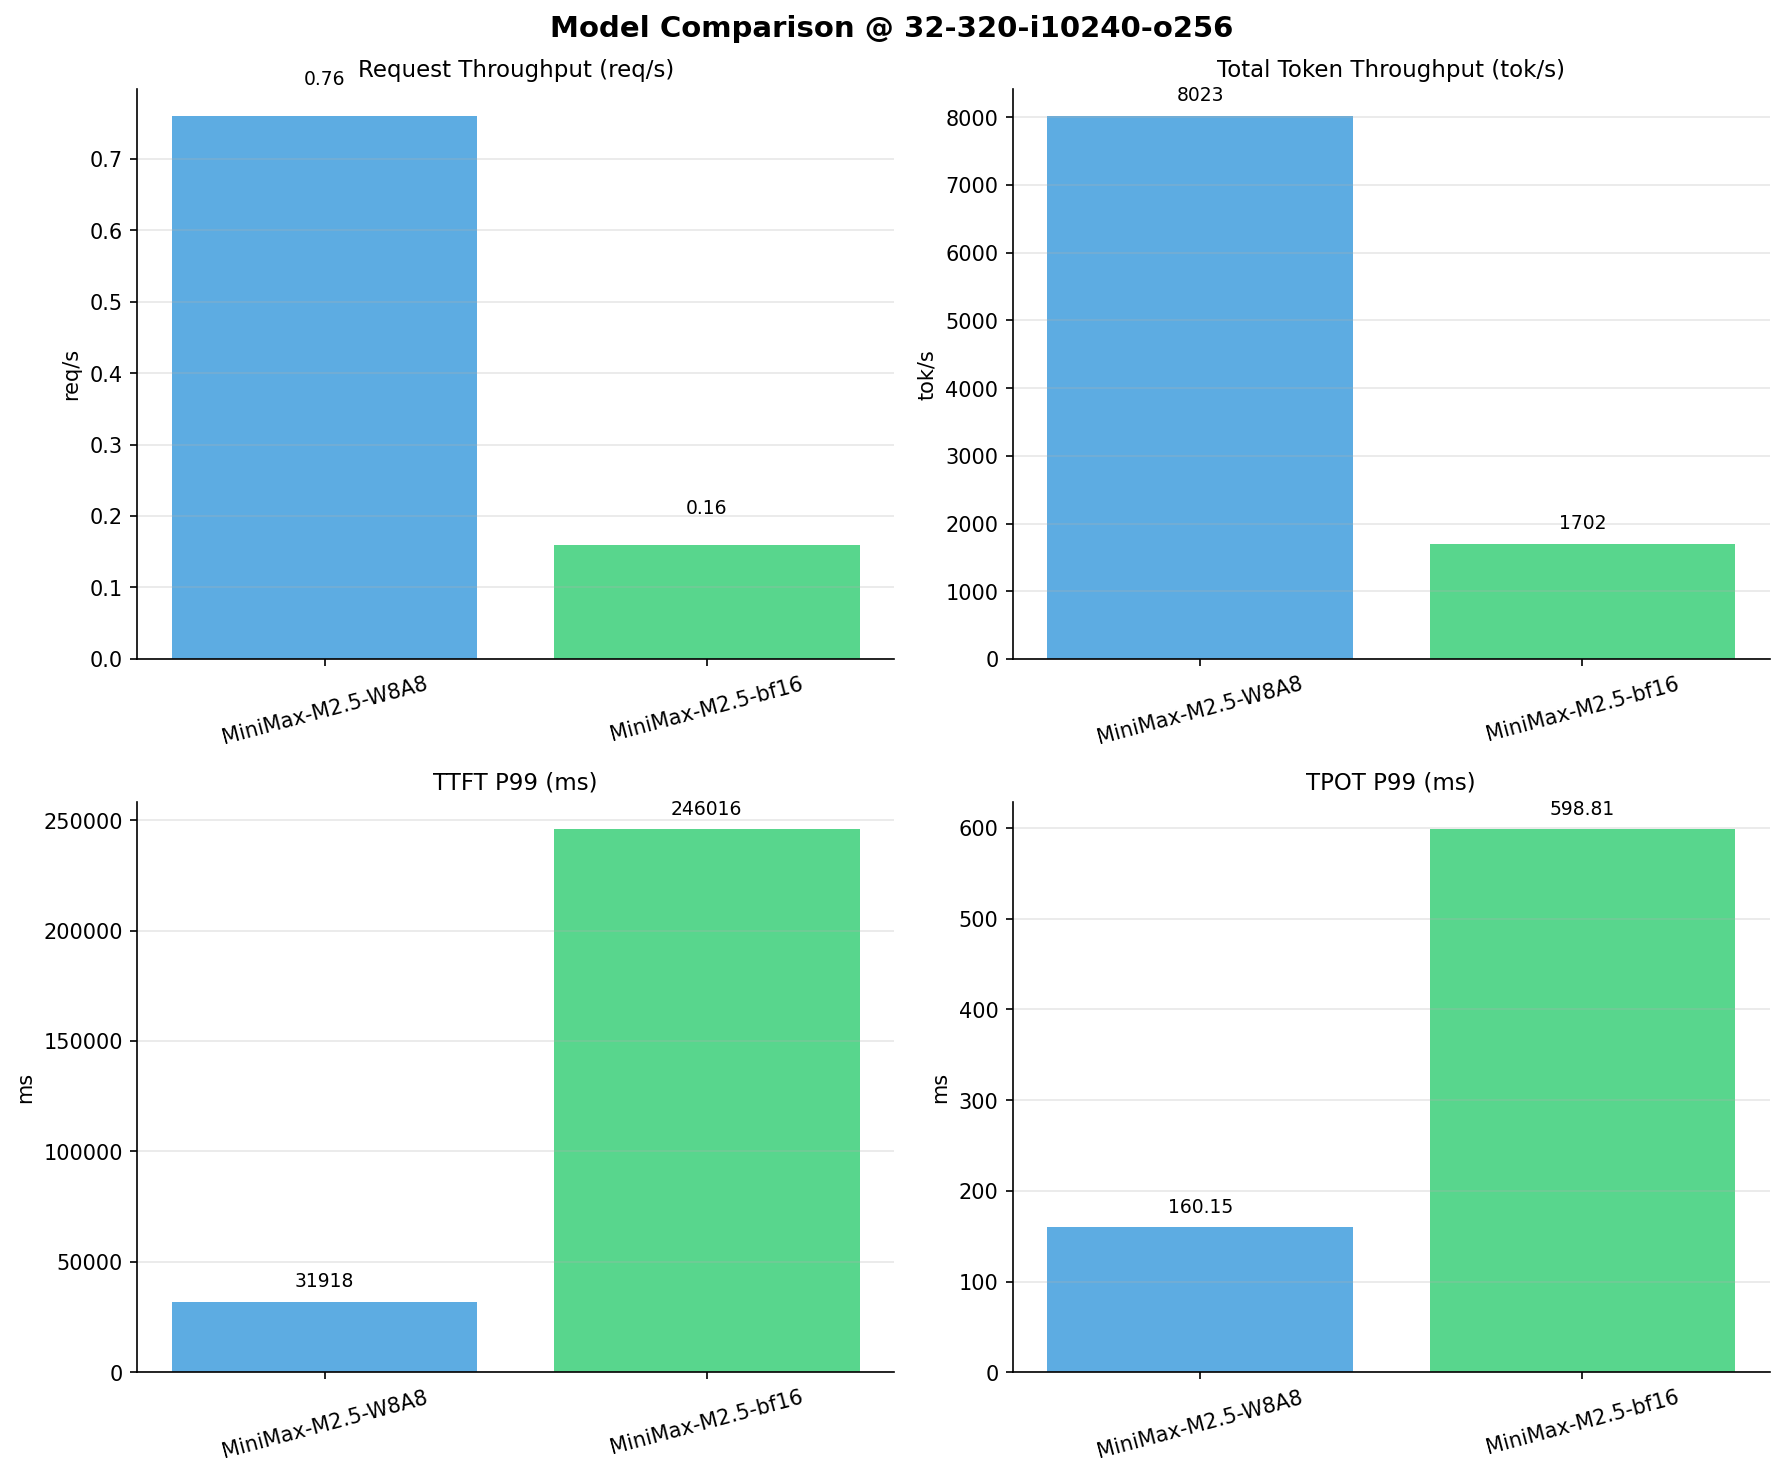

Source data for this figure (header and first rows):
Metric, MiniMax-M2.5-W8A8, MiniMax-M2.5-bf16
[[Serving Benchmark Result]], , 
Successful requests, 320, 320
Failed requests, 0, 0
Benchmark duration (s), 418.6, 1973
Total input tokens, 3276800, 3276800
Total generated tokens, 81920, 81920
Request throughput (req/s), 0.76, 0.16
Output token throughput (tok/s), 195.7, 41.52
Peak output token throughput (tok/s), 864, 253
Peak concurrent requests, 64.00, 54.00
Total token throughput (tok/s), 8023, 1702
[[Time to First Token]], , 
Mean TTFT (ms), 30732, 154015
Median TTFT (ms), 31855, 109748
P95 TTFT (ms), 31915, 245875
P99 TTFT (ms), 31918, 246016
[[Time per Output Token]], , 
Mean TPOT (ms), 43.62, 152.6
Median TPOT (ms), 39.56, 122.8
P95 TPOT (ms), 39.90, 514.1
P99 TPOT (ms), 160.2, 598.8
[[Inter-token Latency]], , 
Mean ITL (ms), 43.45, 152
Median ITL (ms), 39.75, 103.3
P95 ITL (ms), 48.15, 111.3
P99 ITL (ms), 59.25, 140
